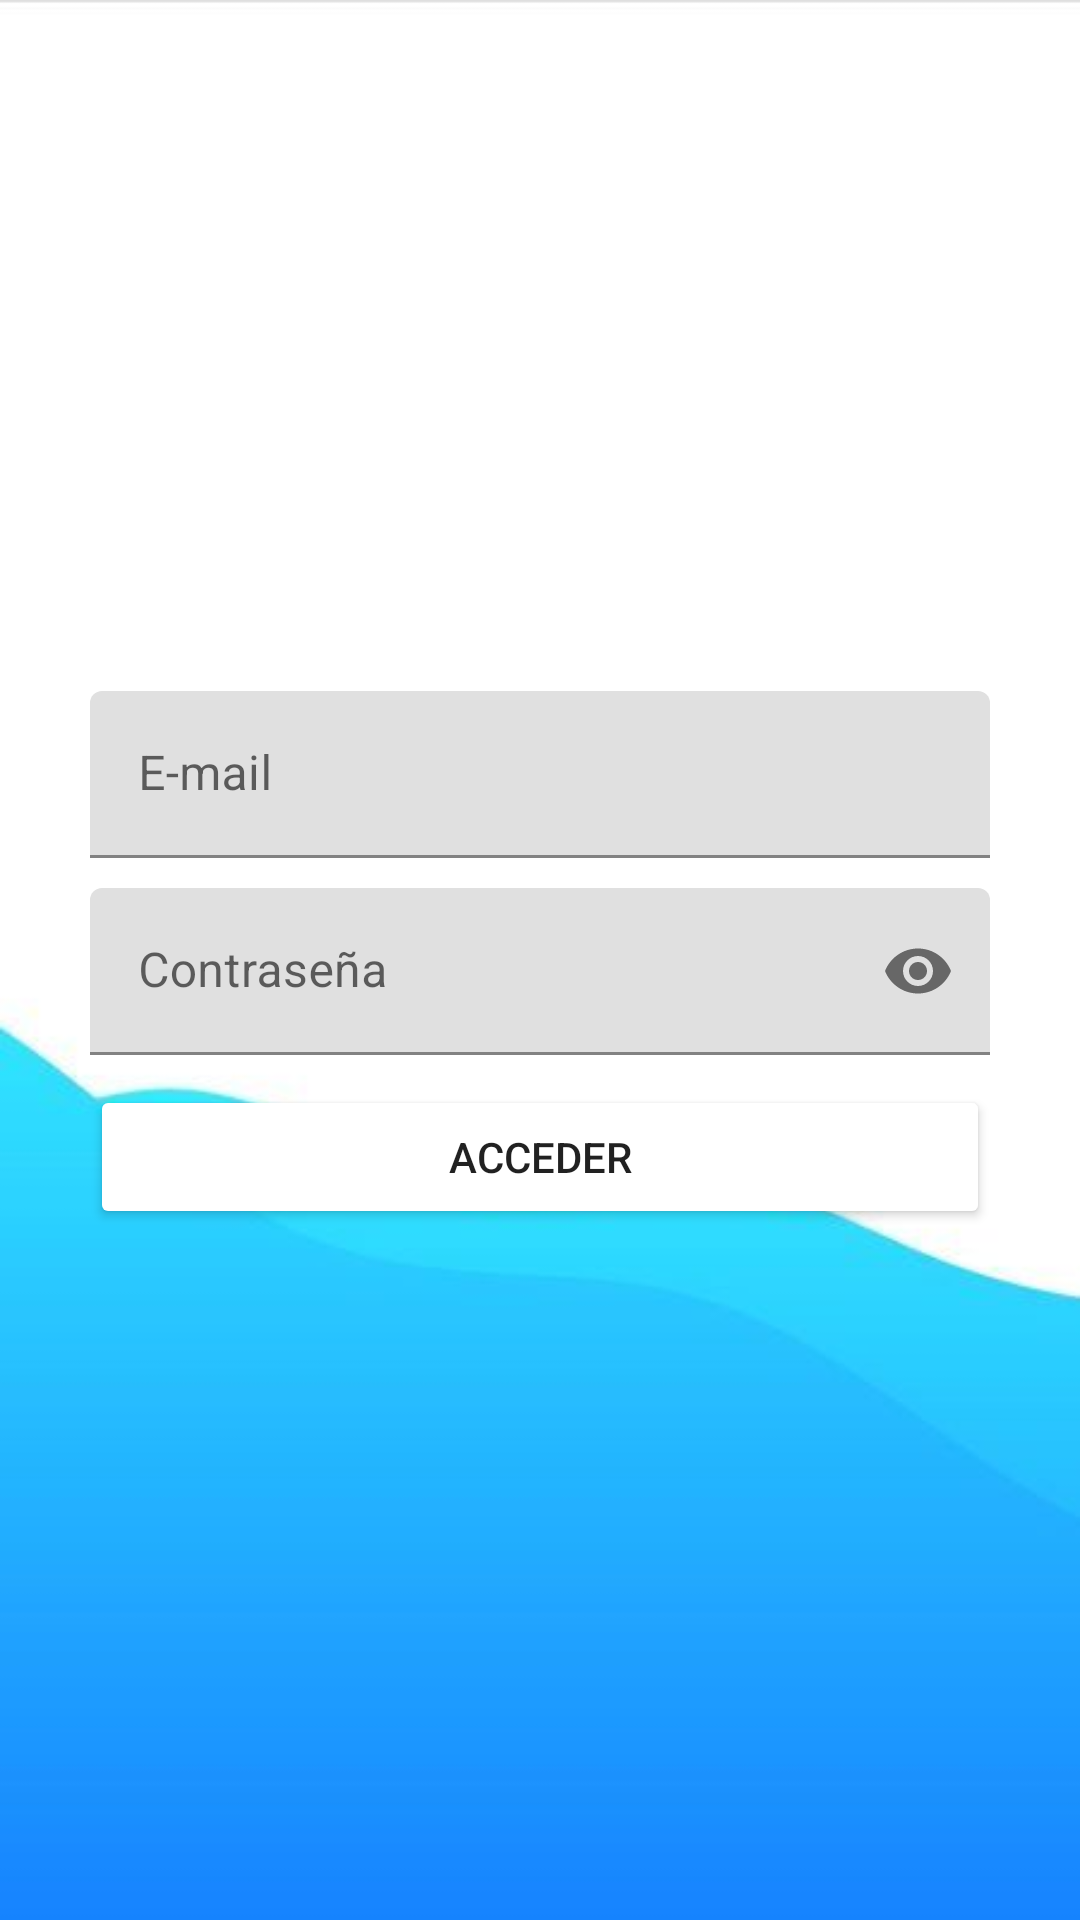

Layout XML and referenced resources for this Android screen:
<!-- AndroidManifest.xml: application theme Theme.ProjectGamePars -->
<!-- res/layout/activity_login.xml -->
<?xml version="1.0" encoding="utf-8"?>
<androidx.constraintlayout.widget.ConstraintLayout xmlns:android="http://schemas.android.com/apk/res/android"
    xmlns:app="http://schemas.android.com/apk/res-auto"
    xmlns:tools="http://schemas.android.com/tools"
    android:layout_width="match_parent"
    android:layout_height="match_parent"
    android:background="@drawable/loginwall"
    tools:context=".Login">
    <LinearLayout
        android:layout_width="match_parent"
        android:layout_height="match_parent"
        android:gravity="center"
        android:orientation="vertical"
        android:padding="30dp">
        <com.google.android.material.textfield.TextInputLayout
            android:layout_width="match_parent"
            android:layout_height="wrap_content">
            
            <EditText
                android:id="@+id/correoLogin"
                android:layout_width="match_parent"
                android:layout_height="wrap_content"
                android:inputType="textEmailAddress"
                android:hint="@string/correoLogin" />
        </com.google.android.material.textfield.TextInputLayout>
        <com.google.android.material.textfield.TextInputLayout
            android:layout_width="match_parent"
            android:layout_height="wrap_content"
            app:passwordToggleEnabled="true">
            
            <EditText
                android:id="@+id/passLogin"
                android:layout_width="match_parent"
                android:layout_height="wrap_content"
                android:inputType="textPassword"
                android:layout_marginTop="10dp"
                android:hint="@string/passLogin" />
        </com.google.android.material.textfield.TextInputLayout>
        
        <Button
            android:id="@+id/btnLogin"
            android:layout_width="match_parent"
            android:layout_height="wrap_content"
            android:layout_marginTop="10dp"
            android:backgroundTint="@color/yellow"
            android:text="@string/btn_init_login" />
    </LinearLayout>



</androidx.constraintlayout.widget.ConstraintLayout>
<!-- resources referenced by this layout -->
<resources>
  <!-- drawable loginwall: jpg bitmap (drawable, 6864 bytes) -->
  <string name="btn_init_login" translatable="false">Acceder</string>
  <string name="correoLogin" translatable="false">E-mail</string>
  <string name="passLogin">Contraseña</string>
  <style name="Theme.ProjectGamePars" parent="Theme.MaterialComponents.DayNight.DarkActionBar">
          
          <item name="colorPrimary">@color/purple_500</item>
          <item name="colorPrimaryVariant">@color/purple_700</item>
          <item name="colorOnPrimary">@color/white</item>
          
          <item name="colorSecondary">@color/teal_200</item>
          <item name="colorSecondaryVariant">@color/teal_700</item>
          <item name="colorOnSecondary">@color/black</item>
          
          <item name="android:statusBarColor">?attr/colorPrimaryVariant</item>
          
      </style>
  <color name="purple_500">#FF6200EE</color>
  <color name="purple_700">#FF3700B3</color>
  <color name="white">#FFFFFFFF</color>
  <color name="teal_200">#FF03DAC5</color>
  <color name="teal_700">#FF018786</color>
  <color name="black">#FF000000</color>
</resources>
